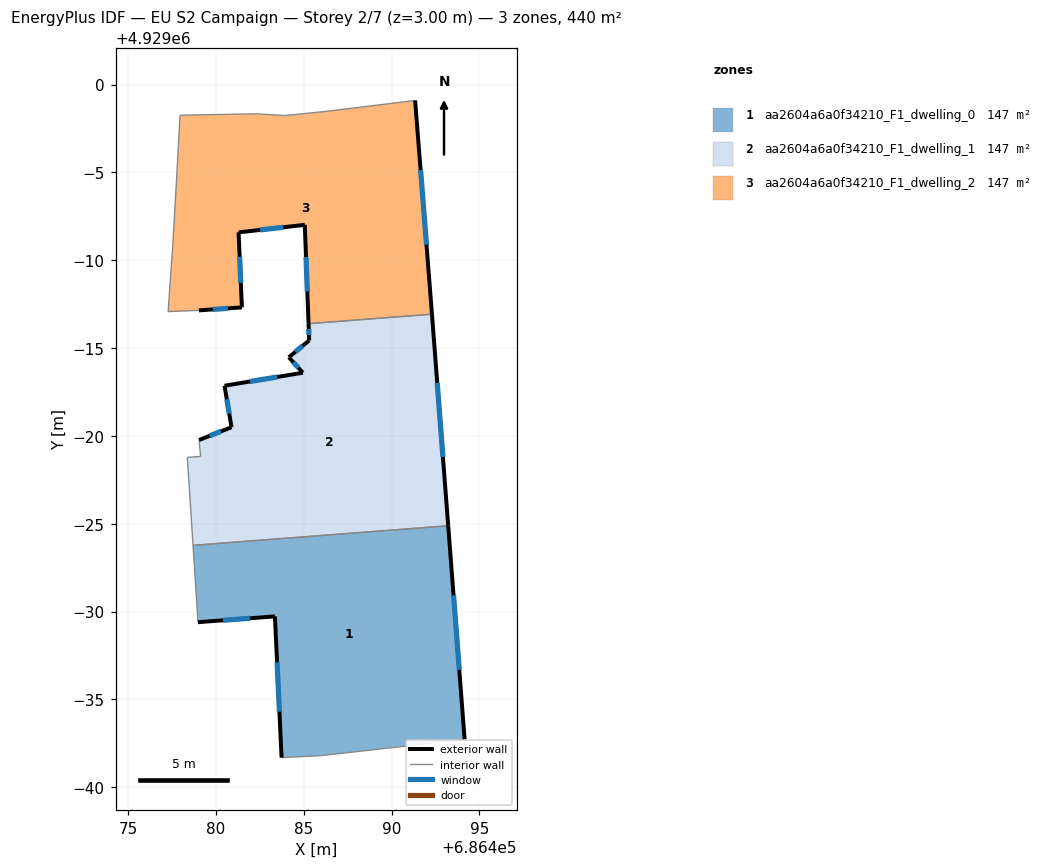
=== STOREY PLAN SPEC (per zone: floor XY polygon, exterior-wall plan segments, windows/doors) ===
zone 1: aa2604a6a0f34210_F1_dwelling_0  (146.7 m²)
  floor: (686494.16, 4928962.72) (686493.22, 4928974.89) (686478.69, 4928973.77) (686478.98, 4928969.40) (686483.36, 4928969.73) (686483.74, 4928961.69) (686485.95, 4928961.80)
  exterior wall: (686483.74, 4928961.69) – (686483.36, 4928969.73)  [8.0 m]
    window: (686483.61, 4928964.30) – (686483.48, 4928967.12)  [3.0 m²]
  exterior wall: (686483.36, 4928969.73) – (686478.98, 4928969.40)  [4.4 m]
    window: (686481.93, 4928969.62) – (686480.40, 4928969.51)  [1.6 m²]
  exterior wall: (686493.22, 4928974.89) – (686494.16, 4928962.72)  [12.2 m]
    window: (686493.53, 4928970.93) – (686493.85, 4928966.68)  [4.5 m²]
  interior walls: 4
zone 2: aa2604a6a0f34210_F1_dwelling_1  (146.7 m²)
  floor: (686493.22, 4928974.89) (686492.30, 4928986.93) (686485.27, 4928986.39) (686485.31, 4928985.44) (686484.15, 4928984.48) (686484.95, 4928983.60) (686480.49, 4928982.86) (686480.89, 4928980.50) (686479.04, 4928979.77) (686479.13, 4928978.84) (686478.37, 4928978.78) (686478.55, 4928976.07) (686478.69, 4928973.77)
  exterior wall: (686479.04, 4928979.77) – (686480.89, 4928980.50)  [2.0 m]
    window: (686479.64, 4928980.01) – (686480.29, 4928980.26)  [0.7 m²]
  exterior wall: (686480.89, 4928980.50) – (686480.49, 4928982.86)  [2.4 m]
    window: (686480.76, 4928981.27) – (686480.62, 4928982.09)  [0.9 m²]
  exterior wall: (686480.49, 4928982.86) – (686484.95, 4928983.60)  [4.5 m]
    window: (686481.94, 4928983.10) – (686483.50, 4928983.36)  [1.7 m²]
  exterior wall: (686484.95, 4928983.60) – (686484.15, 4928984.48)  [1.2 m]
    window: (686484.69, 4928983.89) – (686484.41, 4928984.19)  [0.4 m²]
  exterior wall: (686484.15, 4928984.48) – (686485.31, 4928985.44)  [1.5 m]
    window: (686484.52, 4928984.79) – (686484.93, 4928985.13)  [0.6 m²]
  exterior wall: (686485.31, 4928985.44) – (686485.27, 4928986.39)  [1.0 m]
    window: (686485.30, 4928985.75) – (686485.28, 4928986.08)  [0.3 m²]
  exterior wall: (686492.30, 4928986.93) – (686493.22, 4928974.89)  [12.1 m]
    window: (686492.60, 4928983.02) – (686492.92, 4928978.81)  [4.4 m²]
  interior walls: 6
zone 3: aa2604a6a0f34210_F1_dwelling_2  (146.7 m²)
  floor: (686492.30, 4928986.93) (686491.34, 4928999.10) (686487.77, 4928998.66) (686486.10, 4928998.46) (686483.91, 4928998.24) (686482.30, 4928998.34) (686477.96, 4928998.26) (686477.76, 4928994.59) (686477.55, 4928990.92) (686477.28, 4928987.08) (686479.03, 4928987.15) (686481.48, 4928987.32) (686481.29, 4928991.59) (686485.06, 4928992.02) (686485.27, 4928986.39)
  exterior wall: (686491.34, 4928999.10) – (686492.30, 4928986.93)  [12.2 m]
    window: (686491.65, 4928995.14) – (686491.98, 4928990.89)  [4.5 m²]
  exterior wall: (686485.27, 4928986.39) – (686485.06, 4928992.02)  [5.6 m]
    window: (686485.20, 4928988.22) – (686485.13, 4928990.19)  [2.1 m²]
  exterior wall: (686485.06, 4928992.02) – (686481.29, 4928991.59)  [3.8 m]
    window: (686483.83, 4928991.88) – (686482.51, 4928991.73)  [1.4 m²]
  exterior wall: (686481.29, 4928991.59) – (686481.48, 4928987.32)  [4.3 m]
    window: (686481.35, 4928990.20) – (686481.42, 4928988.71)  [1.6 m²]
  exterior wall: (686481.48, 4928987.32) – (686479.03, 4928987.15)  [2.5 m]
    window: (686480.68, 4928987.26) – (686479.82, 4928987.21)  [0.9 m²]
  interior walls: 10

=== DERIVED (storey summary) ===
Building: EU S2 Campaign
Storey: 2 of 7  (floor level z = 3.00 m)
Storey gross floor area: 440.0 m²
Zones on this storey: 3
  - aa2604a6a0f34210_F1_dwelling_0: floor 146.7 m²; exterior wall 24.6 m (73.9 m²); 3 window(s) 9.0 m²; WWR 12.2%
  - aa2604a6a0f34210_F1_dwelling_1: floor 146.7 m²; exterior wall 24.6 m (73.9 m²); 7 window(s) 9.0 m²; WWR 12.2%
  - aa2604a6a0f34210_F1_dwelling_2: floor 146.7 m²; exterior wall 28.4 m (85.1 m²); 5 window(s) 10.4 m²; WWR 12.2%
Zone adjacency (shared interzone walls):
  - aa2604a6a0f34210_F1_dwelling_0 ↔ aa2604a6a0f34210_F1_dwelling_1
  - aa2604a6a0f34210_F1_dwelling_1 ↔ aa2604a6a0f34210_F1_dwelling_2